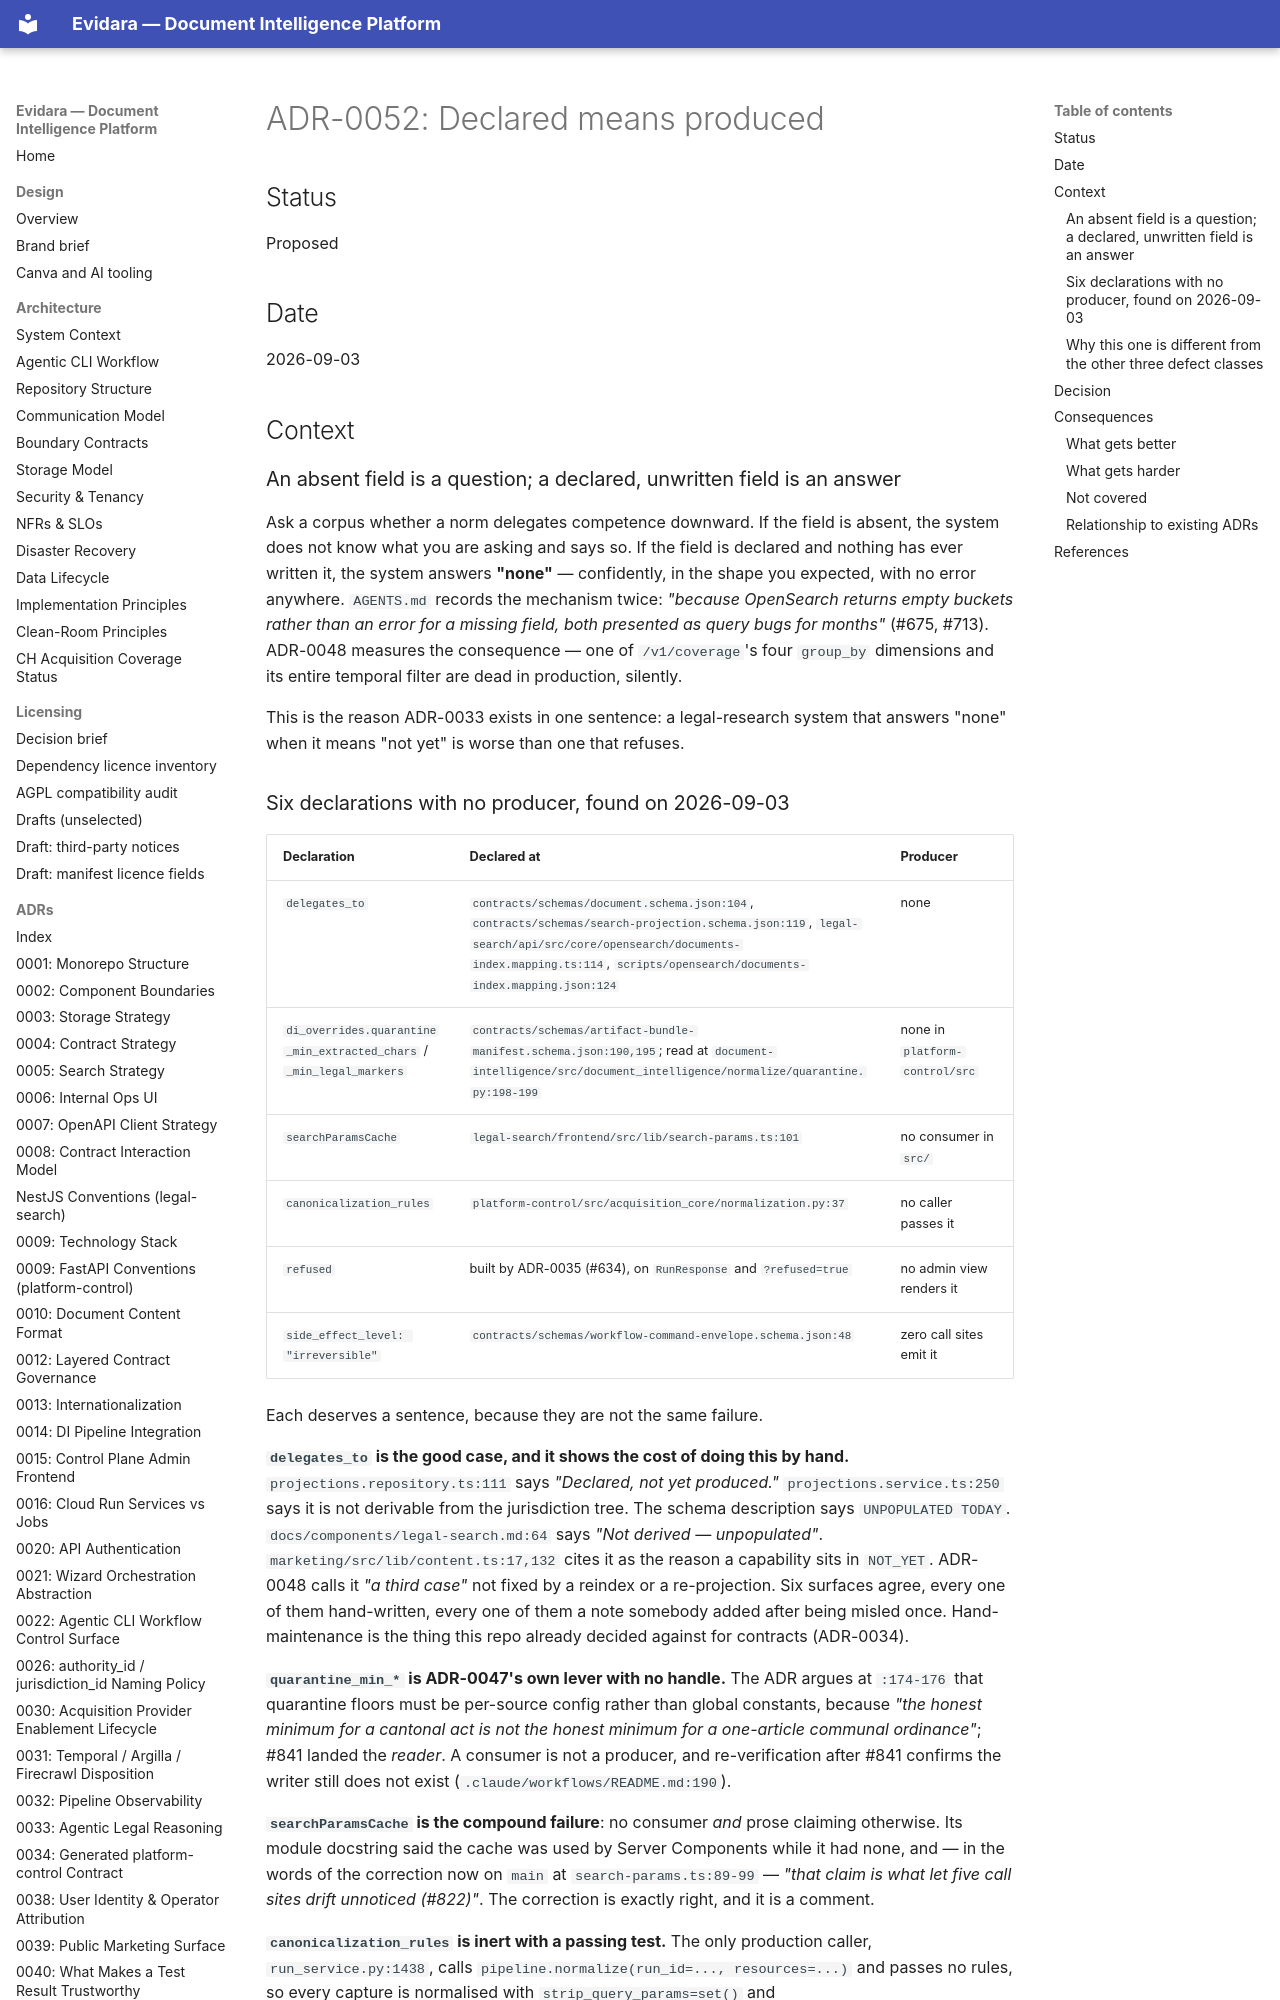

repository: philipplukas/evidara · page: adr/0052-declared-means-produced/index.html · generator: mkdocs

# ADR-0052: Declared means produced

## Status

Proposed

## Date

2026-09-03

## Context

### An absent field is a question; a declared, unwritten field is an answer

Ask a corpus whether a norm delegates competence downward. If the field is absent, the
system does not know what you are asking and says so. If the field is declared and nothing
has ever written it, the system answers **"none"** — confidently, in the shape you expected,
with no error anywhere. `AGENTS.md` records the mechanism twice: *"because OpenSearch returns
empty buckets rather than an error for a missing field, both presented as query bugs for
months"* (#675, #713). ADR-0048 measures the consequence — one of `/v1/coverage`'s four
`group_by` dimensions and its entire temporal filter are dead in production, silently.

This is the reason ADR-0033 exists in one sentence: a legal-research system that answers
"none" when it means "not yet" is worse than one that refuses.
